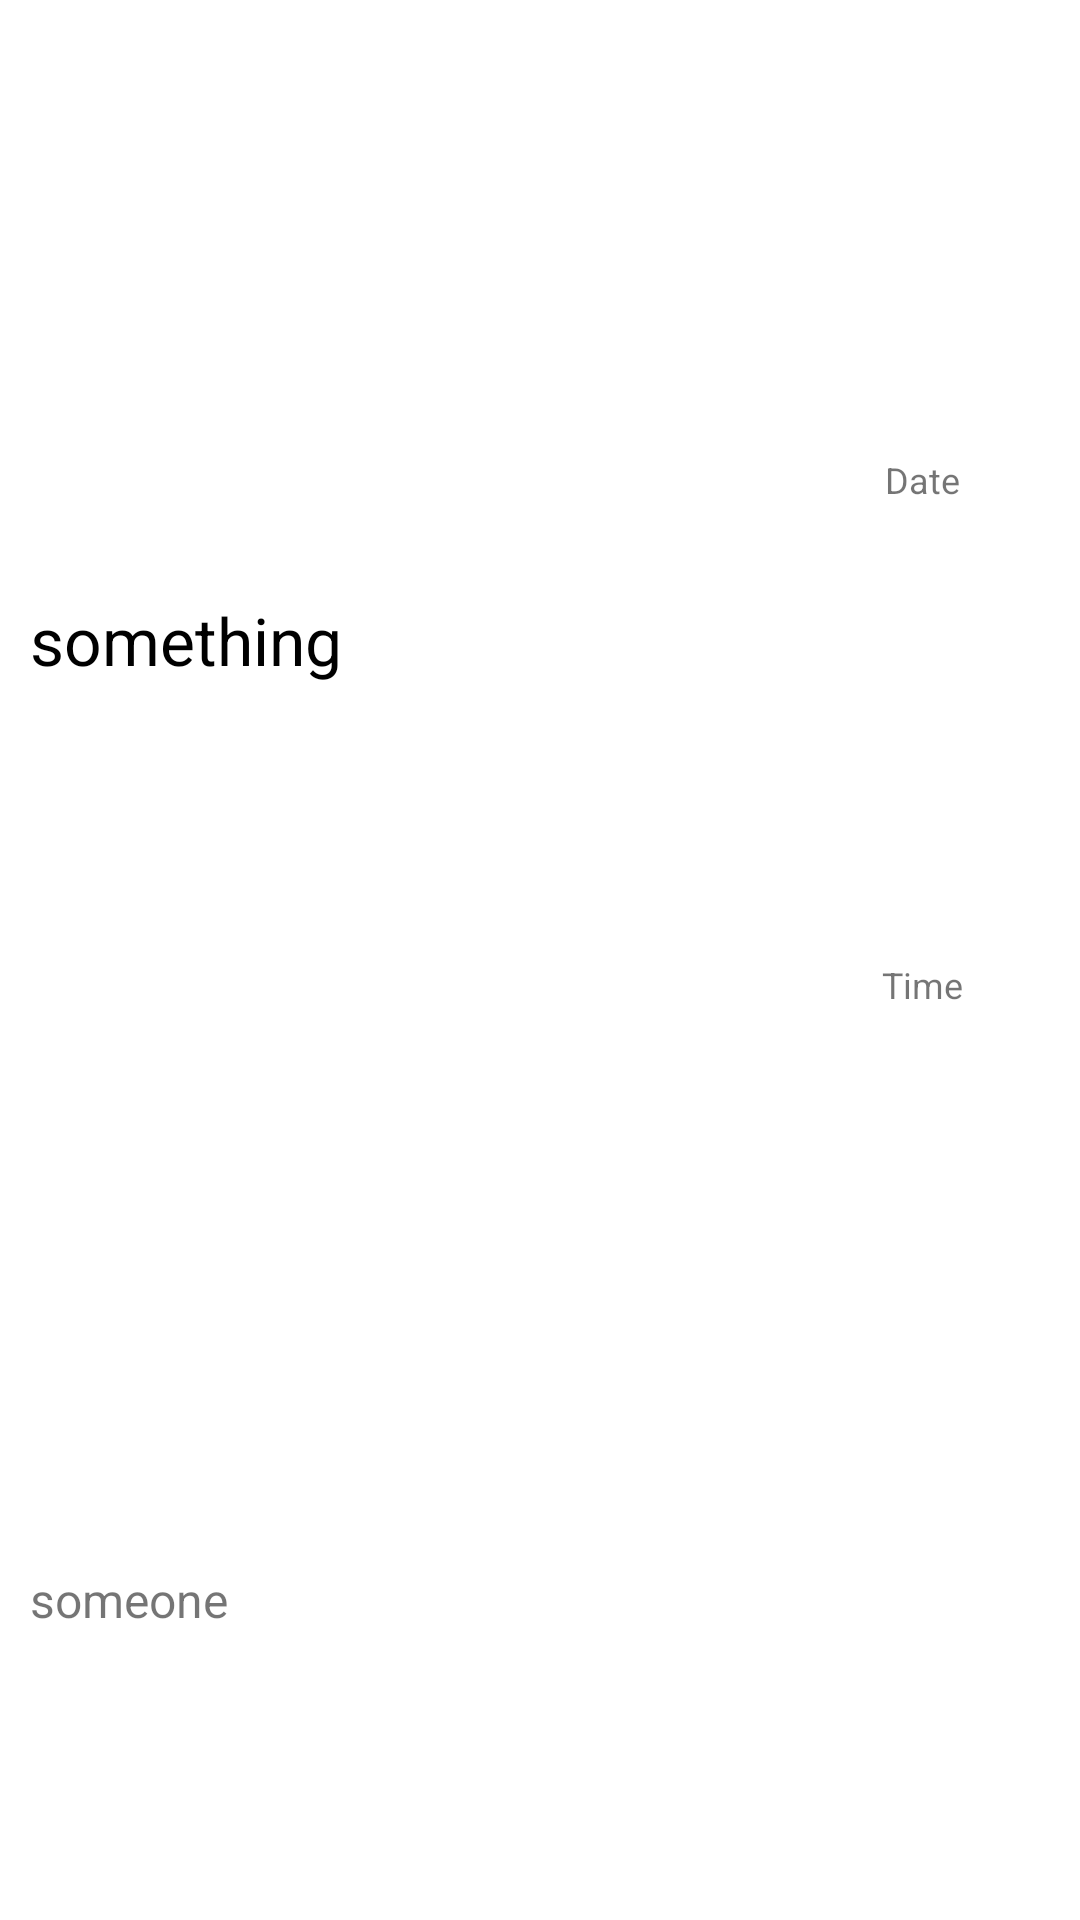

Reconstruct the res/layout file that produces this screen, plus the resources it refers to.
<!-- AndroidManifest.xml: application theme Theme.UssdTest3 -->
<!-- res/layout/transaction_layout.xml -->
<?xml version="1.0" encoding="utf-8"?>
<LinearLayout xmlns:android="http://schemas.android.com/apk/res/android"
    android:layout_width="match_parent"
    android:orientation="horizontal"
    android:paddingHorizontal="10dp"
    android:layout_height="100dp">

        <LinearLayout
            android:layout_width="0dp"
            android:layout_weight="6"
            android:layout_height="match_parent"
            android:orientation="vertical">
            <TextView
                android:id="@+id/amountView"
                android:layout_width="match_parent"
                android:textColor="@color/black"
                android:layout_height="0dp"
                android:textSize="22sp"
                android:gravity="center_vertical"
                android:layout_weight="4"
                android:text="something">
            </TextView>
            <TextView
                android:id="@+id/receiverView"
                android:layout_width="match_parent"
                android:layout_height="0dp"
                android:textSize="16sp"
                android:text="someone"
                android:gravity="center_vertical"
                android:layout_weight="2">
            </TextView>
        </LinearLayout>

        <LinearLayout
            android:layout_width="0dp"
            android:layout_height="match_parent"
            android:layout_weight="2"
            android:orientation="vertical">
            <TextView
                android:id="@+id/dateView"
                android:layout_width="match_parent"
                android:layout_height="0dp"
                android:gravity="center"
                android:textSize="12sp"
                android:text="Date"
                android:layout_weight="1">
            </TextView>
            <TextView
                android:id="@+id/timeView"
                android:layout_width="match_parent"
                android:layout_height="0dp"
                android:text="Time"
                android:textSize="12sp"
                android:gravity="center_horizontal"
                android:layout_weight="1">
            </TextView>
        </LinearLayout>
</LinearLayout>
<!-- resources referenced by this layout -->
<resources>
  <color name="black">#FF000000</color>
  <style name="Theme.UssdTest3" parent="Theme.MaterialComponents.Light.DarkActionBar">
          
          <item name="colorPrimary">@color/greenPrimary</item>
          <item name="colorPrimaryVariant">@color/greenPrimary</item>
          <item name="colorOnPrimary">@color/white</item>
          
          <item name="colorSecondary">@color/greenSecondary</item>
          <item name="colorSecondaryVariant">@color/greenSecondary</item>
          <item name="colorOnSecondary">@color/white</item>
          
          <item name="android:statusBarColor" tools:targetApi="l">?attr/colorPrimaryVariant</item>
          
      </style>
  <color name="greenPrimary">#55A630</color>
  <color name="white">#FFFFFFFF</color>
  <color name="greenSecondary">#AACC00</color>
</resources>
